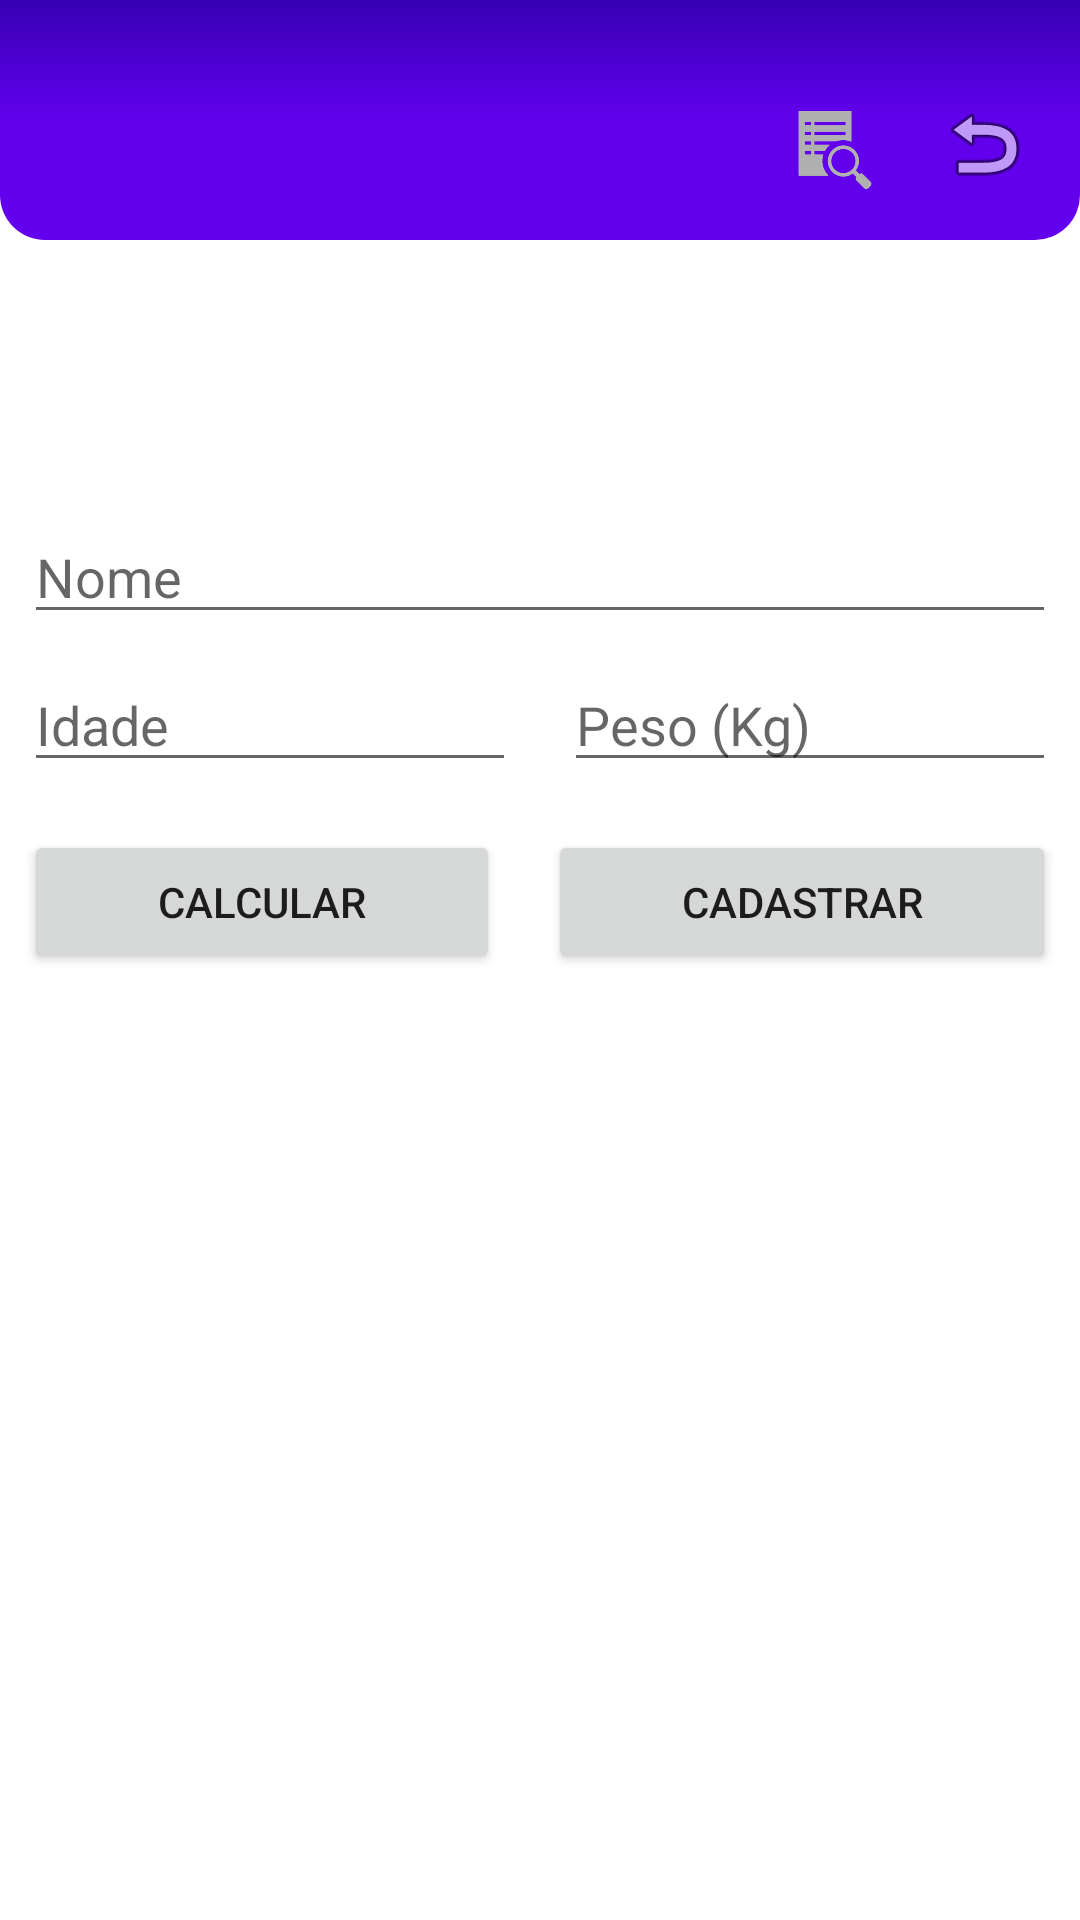

Reconstruct the res/layout file that produces this screen, plus the resources it refers to.
<!-- AndroidManifest.xml: application theme Theme.AguaCorporal -->
<!-- res/layout/activity_main.xml -->
<?xml version="1.0" encoding="utf-8"?>
<androidx.coordinatorlayout.widget.CoordinatorLayout xmlns:android="http://schemas.android.com/apk/res/android"
    xmlns:app="http://schemas.android.com/apk/res-auto"
    xmlns:tools="http://schemas.android.com/tools"


    android:layout_width="match_parent"
    android:layout_height="match_parent"
    android:background="#00FFFFFF">

    <androidx.constraintlayout.widget.ConstraintLayout
        android:id="@+id/constraintLayout"
        android:layout_width="match_parent"
        android:layout_height="match_parent"
        tools:context=".MainActivity">

        <View
            android:id="@+id/view"
            android:layout_width="match_parent"
            android:layout_height="80dp"
            android:background="@drawable/container_header"
            app:layout_constraintEnd_toEndOf="parent"
            app:layout_constraintStart_toStartOf="parent"
            app:layout_constraintTop_toTopOf="parent" />

        <ImageButton
            android:id="@+id/buttonHist"
            android:layout_width="wrap_content"
            android:layout_height="wrap_content"
            android:layout_marginTop="32dp"
            android:layout_marginEnd="20dp"
            android:background="#00FFFFFF"
            android:tint="#4F000000"
            app:layout_constraintEnd_toStartOf="@+id/limparButton"
            app:layout_constraintTop_toTopOf="@+id/view"
            app:srcCompat="?android:attr/actionModeFindDrawable" />

        <ImageButton
            android:id="@+id/limparButton"
            android:layout_width="wrap_content"
            android:layout_height="wrap_content"
            android:layout_marginTop="32dp"
            android:layout_marginEnd="16dp"
            android:background="#00FFFFFF"
            app:layout_constraintEnd_toEndOf="parent"
            app:layout_constraintTop_toTopOf="@+id/view"
            app:srcCompat="@android:drawable/ic_menu_revert" />

        <LinearLayout
            android:layout_width="0dp"
            android:layout_height="0dp"
            android:layout_marginStart="8dp"
            android:layout_marginTop="90dp"
            android:layout_marginEnd="8dp"
            android:layout_marginBottom="30dp"
            android:orientation="vertical"
            app:layout_constraintBottom_toBottomOf="parent"
            app:layout_constraintEnd_toEndOf="parent"
            app:layout_constraintStart_toStartOf="parent"
            app:layout_constraintTop_toBottomOf="@+id/view">

            <EditText
                android:id="@+id/editName"
                android:layout_width="match_parent"
                android:layout_height="wrap_content"
                android:layout_marginBottom="8dp"
                android:ems="10"
                android:hint="Nome"
                android:inputType="textPersonName" />

            <LinearLayout
                android:id="@+id/inputsLayout"
                android:layout_width="wrap_content"
                android:layout_height="wrap_content"
                android:gravity="center"
                android:orientation="horizontal">

                <EditText
                    android:id="@+id/editIdade"
                    android:layout_width="wrap_content"
                    android:layout_height="wrap_content"
                    android:layout_marginRight="8dp"
                    android:layout_weight="1"
                    android:ems="10"
                    android:hint="Idade"
                    android:inputType="numberDecimal" />

                <EditText
                    android:id="@+id/editPeso"
                    android:layout_width="wrap_content"
                    android:layout_height="wrap_content"
                    android:layout_marginLeft="8dp"
                    android:layout_weight="1"
                    android:ems="10"
                    android:hint="Peso (Kg)"
                    android:inputType="numberDecimal" />

            </LinearLayout>


            <LinearLayout
                android:id="@+id/buttonLayout"
                android:layout_width="match_parent"
                android:layout_height="wrap_content"
                android:layout_marginTop="16dp"
                android:layout_marginBottom="16dp"
                android:gravity="center"
                android:orientation="horizontal">

                <Button
                    android:id="@+id/buttonCalc"
                    android:layout_width="wrap_content"
                    android:layout_height="wrap_content"
                    android:layout_marginRight="8dp"
                    android:layout_weight="1"
                    android:text="Calcular" />

                <Button
                    android:id="@+id/buttonCadastro"
                    android:layout_width="wrap_content"
                    android:layout_height="wrap_content"
                    android:layout_marginLeft="8dp"
                    android:layout_weight="1"
                    android:text="Cadastrar" />
            </LinearLayout>

            <TextView
                android:id="@+id/showResult"
                android:layout_width="200dp"
                android:layout_height="50dp"
                android:layout_gravity="center"
                android:textAlignment="center"
                android:textSize="16sp" />

        </LinearLayout>

    </androidx.constraintlayout.widget.ConstraintLayout>


</androidx.coordinatorlayout.widget.CoordinatorLayout>
<!-- resources referenced by this layout -->
<resources>
  <!-- drawable container_header (drawable) -->
  <?xml version="1.0" encoding="utf-8"?>
  <shape xmlns:android="http://schemas.android.com/apk/res/android"
      android:shape="rectangle">
      <gradient android:type="linear"
          android:startColor="@color/purple_500"
          android:centerColor="@color/purple_500"
          android:endColor="@color/purple_700"
          android:angle="90"/>
      <corners android:bottomLeftRadius="15dp"
              android:bottomRightRadius="15dp"
          />
  </shape>
  <style name="Theme.AguaCorporal" parent="Theme.MaterialComponents.DayNight.DarkActionBar">
          
          <item name="colorPrimary">@color/purple_500</item>
          <item name="colorPrimaryVariant">@color/purple_700</item>
          <item name="colorOnPrimary">@color/white</item>
          
          <item name="colorSecondary">@color/teal_200</item>
          <item name="colorSecondaryVariant">@color/teal_700</item>
          <item name="colorOnSecondary">@color/black</item>
          
          <item name="android:statusBarColor">?attr/colorPrimaryVariant</item>
          
      </style>
  <!-- not gathered from this repository: default colours our renderer supplied (Android Studio template values) -->
  <color name="purple_500">#FF6200EE</color>
  <color name="purple_700">#FF3700B3</color>
  <color name="teal_200">#FF03DAC5</color>
  <color name="teal_700">#FF018786</color>
  <color name="black">#FF000000</color>
  <color name="white">#FFFFFFFF</color>
</resources>
